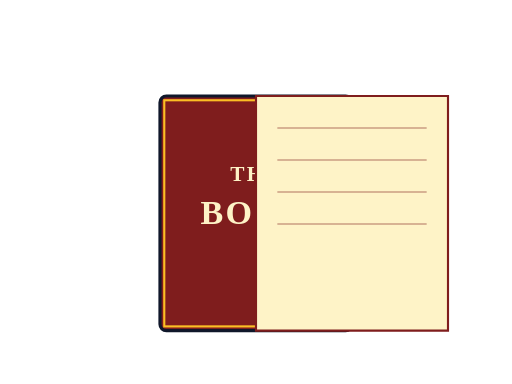
t = 0.00 s
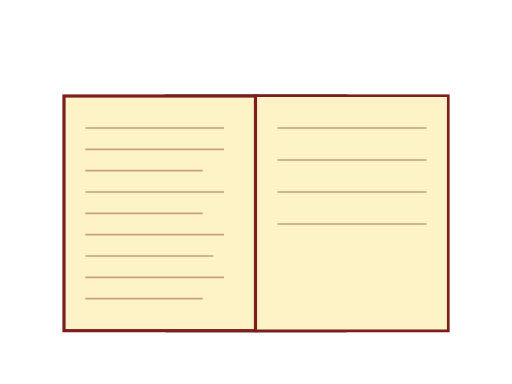
t = 0.80 s
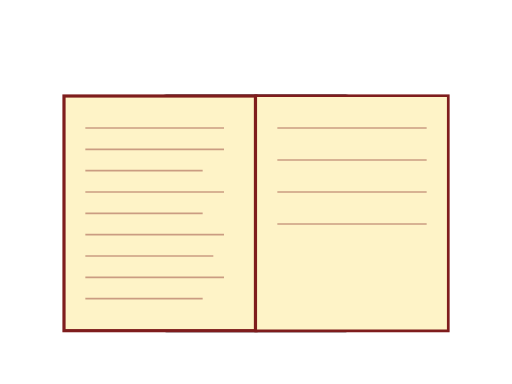
t = 1.66 s
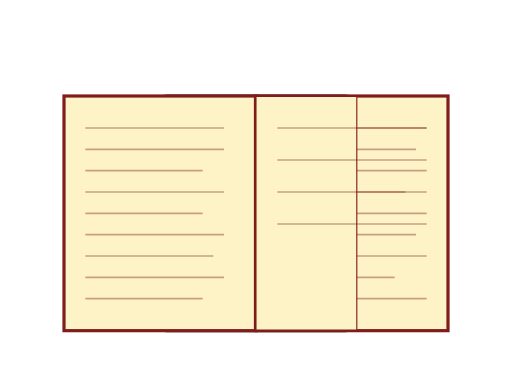
t = 2.49 s
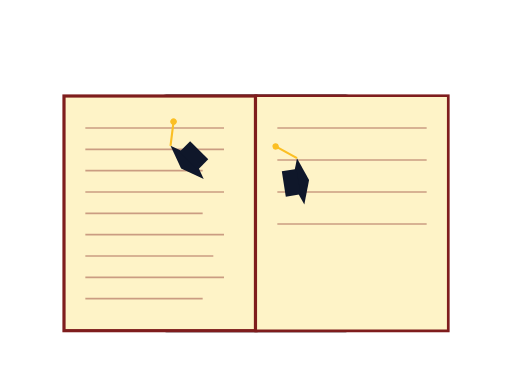
t = 3.25 s
t = 4.10 s: frame unchanged from t = 0.80 s, image omitted

The animated SVG that drew these frames (rendered in a browser with its animation timeline set to each time). Animation: 8 SMIL elements (animate=3,animateMotion=2,animateTransform=3); one cycle of 4.10 s.

<?xml version="1.0" encoding="UTF-8"?>
<!--
  Book — closed book opens, then pages flip rapidly through, mortarboard caps fly out.
  Total: 4.0s. Holds.
  Viewport: 480 × 360.
-->
<svg xmlns="http://www.w3.org/2000/svg" viewBox="0 0 480 360" width="480" height="360">
  <!-- Closed book -->
  <g transform="translate(240 200)">
    <g opacity="1">
      <animate attributeName="opacity" values="1;1;0" keyTimes="0;0.18;0.22" begin="0s" dur="0.7s" fill="freeze"/>
      <rect x="-90" y="-110" width="180" height="220" rx="6" fill="#7f1d1d" stroke="#0f172a" stroke-width="3"/>
      <rect x="-86" y="-106" width="172" height="212" fill="none" stroke="#fbbf24" stroke-width="2"/>
      <text font-family="Georgia, serif" font-size="20" font-weight="800" fill="#fef3c7"
            text-anchor="middle" dy="-30" letter-spacing="2">THE</text>
      <text font-family="Georgia, serif" font-size="32" font-weight="800" fill="#fef3c7"
            text-anchor="middle" dy="10" letter-spacing="2">BOOK</text>
    </g>

    <!-- Open book -->
    <g opacity="0">
      <animate attributeName="opacity" from="0" to="1" begin="0.6s" dur="0.2s" fill="freeze"/>
      <!-- Left page -->
      <rect x="-180" y="-110" width="180" height="220" fill="#fef3c7" stroke="#7f1d1d" stroke-width="3"/>
      <!-- Right page -->
      <rect x="0"    y="-110" width="180" height="220" fill="#fef3c7" stroke="#7f1d1d" stroke-width="3"/>
      <!-- Spine -->
      <line x1="0" y1="-110" x2="0" y2="110" stroke="#7f1d1d" stroke-width="4"/>

      <!-- Text lines on left page -->
      <g stroke="#7f1d1d" stroke-width="1.5" opacity="0.4">
        <line x1="-160" y1="-80" x2="-30" y2="-80"/>
        <line x1="-160" y1="-60" x2="-30" y2="-60"/>
        <line x1="-160" y1="-40" x2="-50" y2="-40"/>
        <line x1="-160" y1="-20" x2="-30" y2="-20"/>
        <line x1="-160" y1="0"   x2="-50" y2="0"/>
        <line x1="-160" y1="20"  x2="-30" y2="20"/>
        <line x1="-160" y1="40"  x2="-40" y2="40"/>
        <line x1="-160" y1="60"  x2="-30" y2="60"/>
        <line x1="-160" y1="80"  x2="-50" y2="80"/>
      </g>
      <!-- Text lines on right page -->
      <g stroke="#7f1d1d" stroke-width="1.5" opacity="0.4">
        <line x1="20"  y1="-80" x2="160" y2="-80"/>
        <line x1="20"  y1="-60" x2="150" y2="-60"/>
        <line x1="20"  y1="-40" x2="160" y2="-40"/>
        <line x1="20"  y1="-20" x2="140" y2="-20"/>
        <line x1="20"  y1="0"   x2="160" y2="0"/>
        <line x1="20"  y1="20"  x2="150" y2="20"/>
        <line x1="20"  y1="40"  x2="160" y2="40"/>
        <line x1="20"  y1="60"  x2="130" y2="60"/>
        <line x1="20"  y1="80"  x2="160" y2="80"/>
      </g>
    </g>

    <!-- Flipping pages (animateTransform on a curl) -->
    <g transform-origin="0 0">
      <path d="M 0 -110 L 180 -110 L 180 110 L 0 110 Z" fill="#fef3c7" stroke="#7f1d1d" stroke-width="2">
        <animateTransform attributeName="transform" type="scale"
          values="1 1;0.05 1;1 1;0.05 1;1 1;0.05 1;1 1"
          keyTimes="0;0.16;0.33;0.5;0.66;0.83;1"
          begin="1.0s" dur="2.0s" fill="freeze"/>
      </path>
      <g stroke="#7f1d1d" stroke-width="1.5" opacity="0.4">
        <line x1="20" y1="-80" x2="160" y2="-80"/>
        <line x1="20" y1="-50" x2="160" y2="-50"/>
        <line x1="20" y1="-20" x2="160" y2="-20"/>
        <line x1="20" y1="10"  x2="160" y2="10"/>
      </g>
    </g>
  </g>

  <!-- Mortarboard caps fly out at the end -->
  <g fill="#0f172a" opacity="0">
    <animate attributeName="opacity" values="0;1;1" keyTimes="0;0.1;1" begin="3.0s" dur="1.0s" fill="freeze"/>
    <g>
      <animateMotion path="M 240 200 Q 100 100 50 -50" begin="3.0s" dur="1.0s" fill="freeze"/>
      <animateTransform attributeName="transform" type="rotate" additive="sum"
        from="0" to="-540" begin="3.0s" dur="1.0s" fill="freeze"/>
      <polygon points="-22,-4 0,-12 22,-4 0,4"/>
      <rect x="-12" y="-2" width="24" height="14"/>
      <line x1="22" y1="-4" x2="36" y2="14" stroke="#fbbf24" stroke-width="2"/>
      <circle cx="36" cy="14" r="3" fill="#fbbf24"/>
    </g>
    <g>
      <animateMotion path="M 240 200 Q 380 100 430 -50" begin="3.1s" dur="1.0s" fill="freeze"/>
      <animateTransform attributeName="transform" type="rotate" additive="sum"
        from="0" to="540" begin="3.1s" dur="1.0s" fill="freeze"/>
      <polygon points="-22,-4 0,-12 22,-4 0,4"/>
      <rect x="-12" y="-2" width="24" height="14"/>
      <line x1="-22" y1="-4" x2="-36" y2="14" stroke="#fbbf24" stroke-width="2"/>
      <circle cx="-36" cy="14" r="3" fill="#fbbf24"/>
    </g>
  </g>
</svg>
